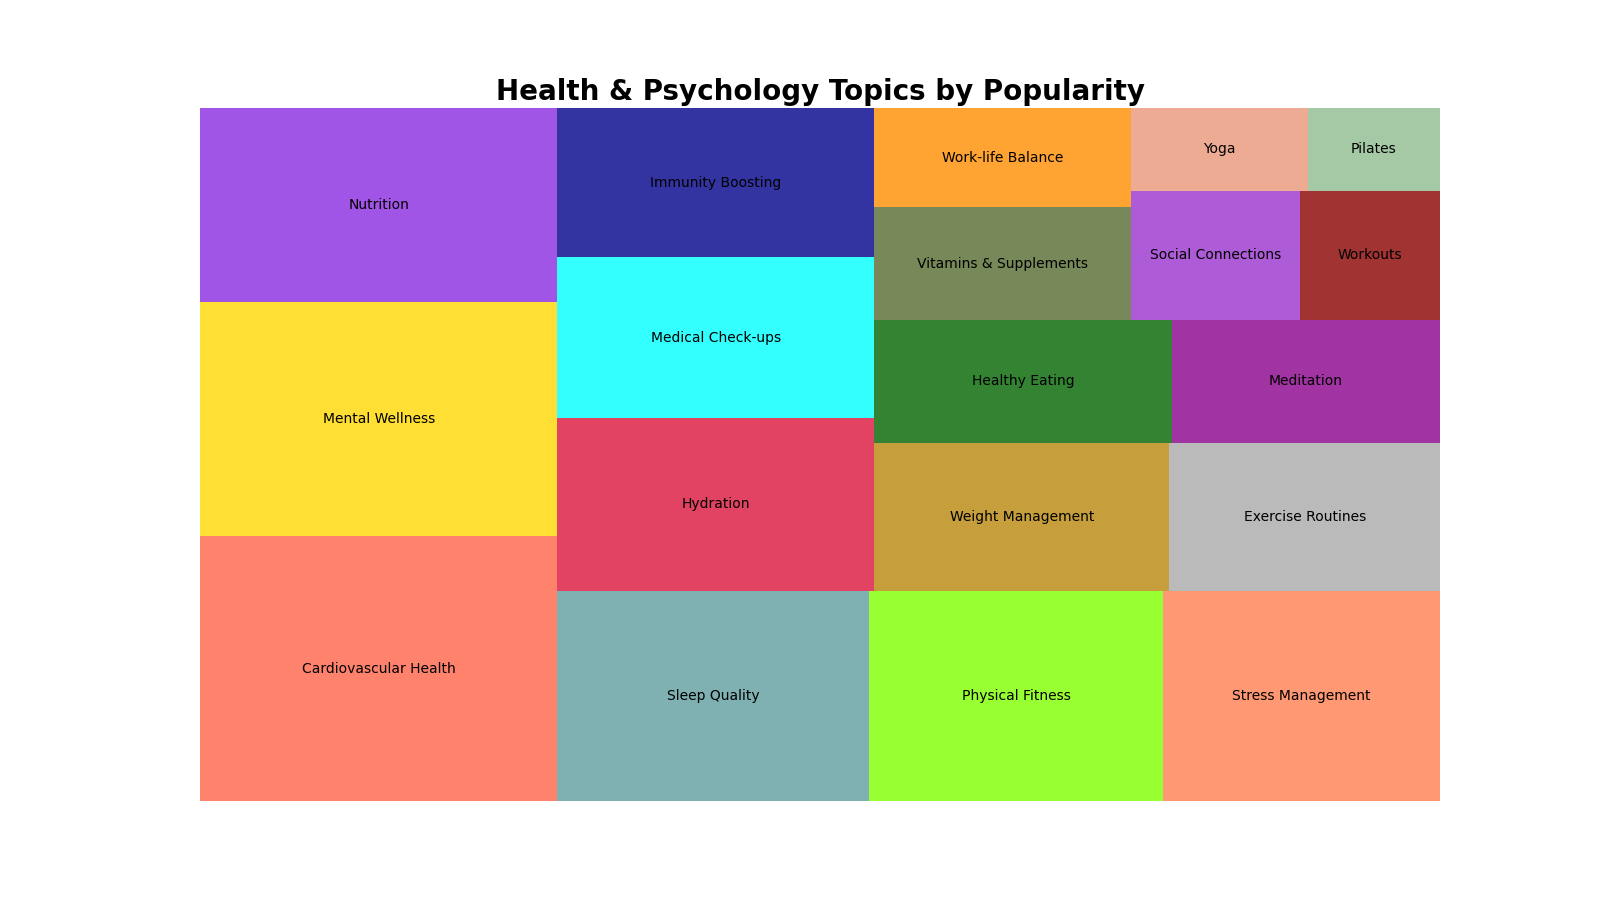

Data behind this chart, as committed beside it:
Topic, Value
Cardiovascular Health, 1300
Mental Wellness, 1150
Nutrition, 950
Sleep Quality, 900
Physical Fitness, 850
Stress Management, 800
Hydration, 750
Medical Check-ups, 700
Immunity Boosting, 650
Weight Management, 600
Exercise Routines, 550
Healthy Eating, 500
Meditation, 450
Vitamins & Supplements, 400
Work-life Balance, 350
Social Connections, 300
Workouts, 250
Yoga, 200
Pilates, 150
